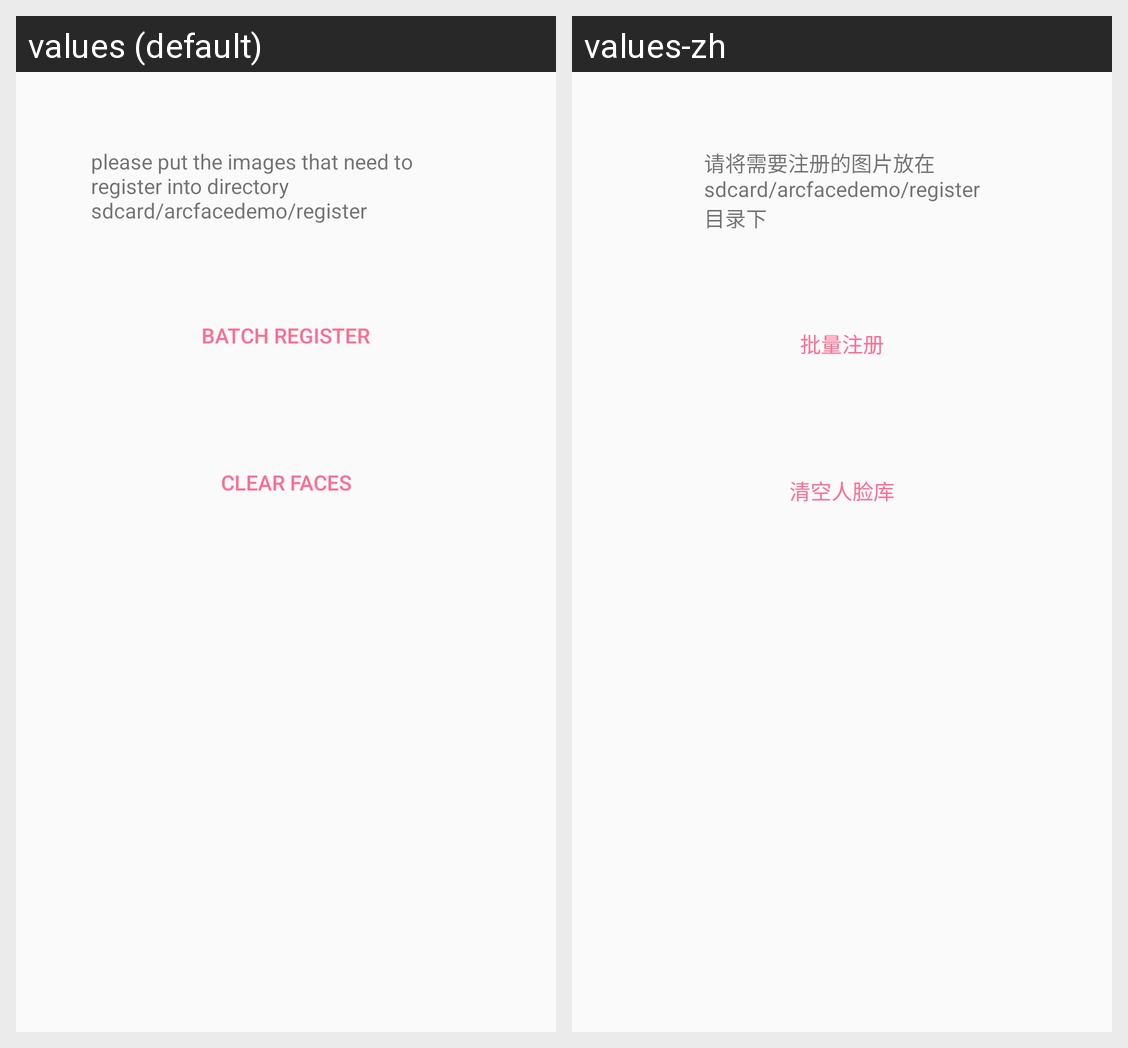

Locale-by-locale string values for the Android screen shown in this grid:
Android screen res/layout/activity_face_manage.xml rendered under 2 locales, left to right: values (default), values-zh. Device: Nexus 5 (rendered at 1080×1920; each locale shown at half size, 540×960, under a caption strip naming it); theme AppTheme.
Strings drawn on this screen, with the default value and each locale's value (text and hints the layout hard-codes, and strings that could not be matched under every locale, appear in the picture but are not listed):

batch_process_notification_register
  values: please put the images that need to register into directory 
      sdcard/arcfacedemo/register
  values-zh: 请将需要注册的图片放在
      sdcard/arcfacedemo/register
      目录下

batch_process_batch_register
  values: batch register
  values-zh: 批量注册

batch_process_clear_faces
  values: clear faces
  values-zh: 清空人脸库
